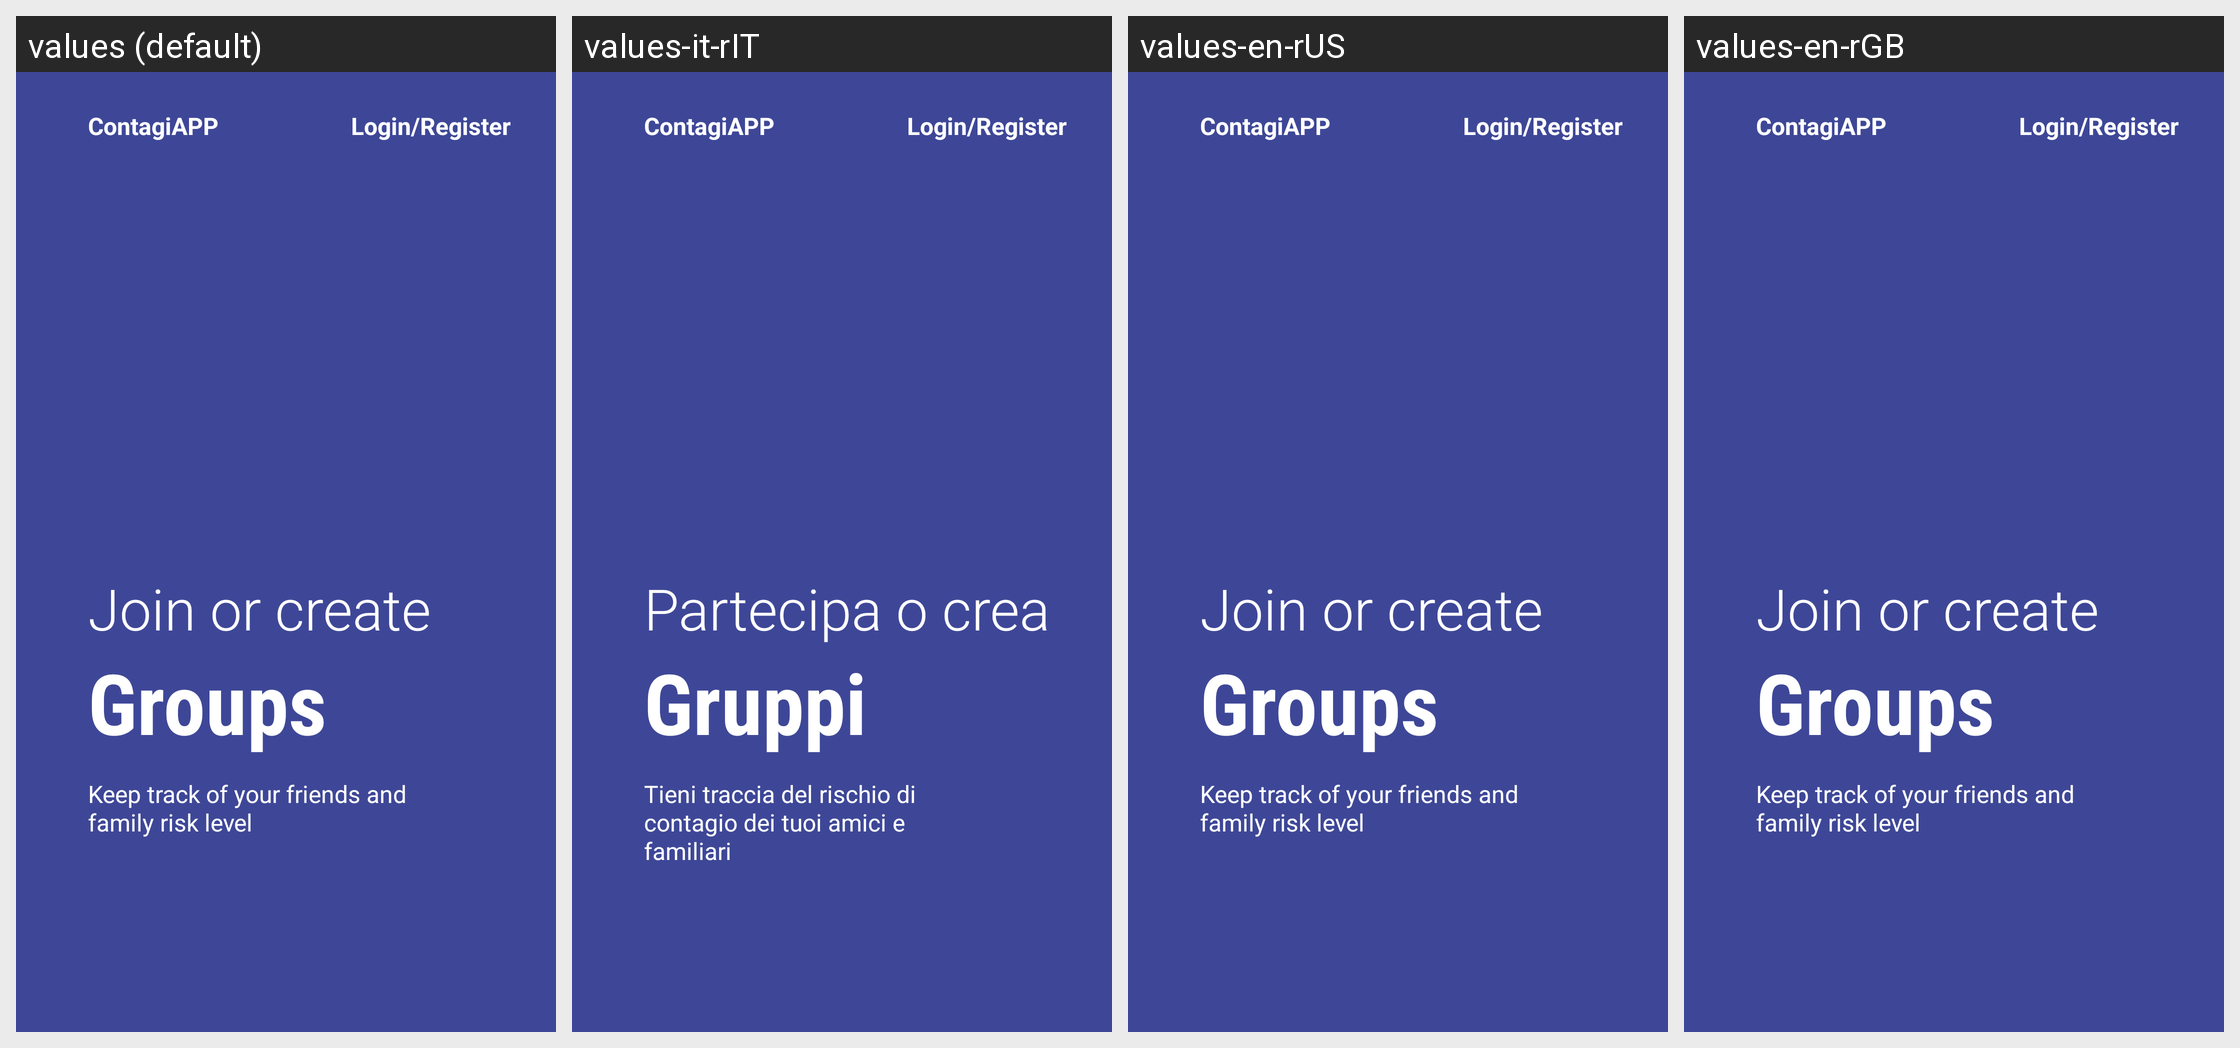

The same Android screen rendered under several of its app's locales, left to right. List the strings drawn on it with the default value and each locale's translation.
Android screen res/layout/fragment_on_boarding3.xml rendered under 4 locales, left to right: values (default), values-it-rIT, values-en-rUS, values-en-rGB. Device: Nexus 5 (rendered at 1080×1920; each locale shown at half size, 540×960, under a caption strip naming it); theme AppTheme.
Strings drawn on this screen, with the default value and each locale's value (text and hints the layout hard-codes, and strings that could not be matched under every locale, appear in the picture but are not listed):

contagiapp
  values: ContagiAPP
  values-it-rIT: ContagiAPP
  values-en-rUS: ContagiAPP
  values-en-rGB: ContagiAPP

loginSplash
  values: Login/Register
  values-it-rIT: Login/Register
  values-en-rUS: Login/Register
  values-en-rGB: Login/Register

titoloSplash1
  values: Join or create
  values-it-rIT: Partecipa o crea
  values-en-rUS: Join or create
  values-en-rGB: Join or create

gruppi
  values: Groups
  values-it-rIT: Gruppi
  values-en-rUS: Groups
  values-en-rGB: Groups

testoSplash3
  values: Keep track of your friends and family risk level
  values-it-rIT: Tieni traccia del rischio di contagio dei tuoi amici e familiari
  values-en-rUS: Keep track of your friends and family risk level
  values-en-rGB: Keep track of your friends and family risk level
